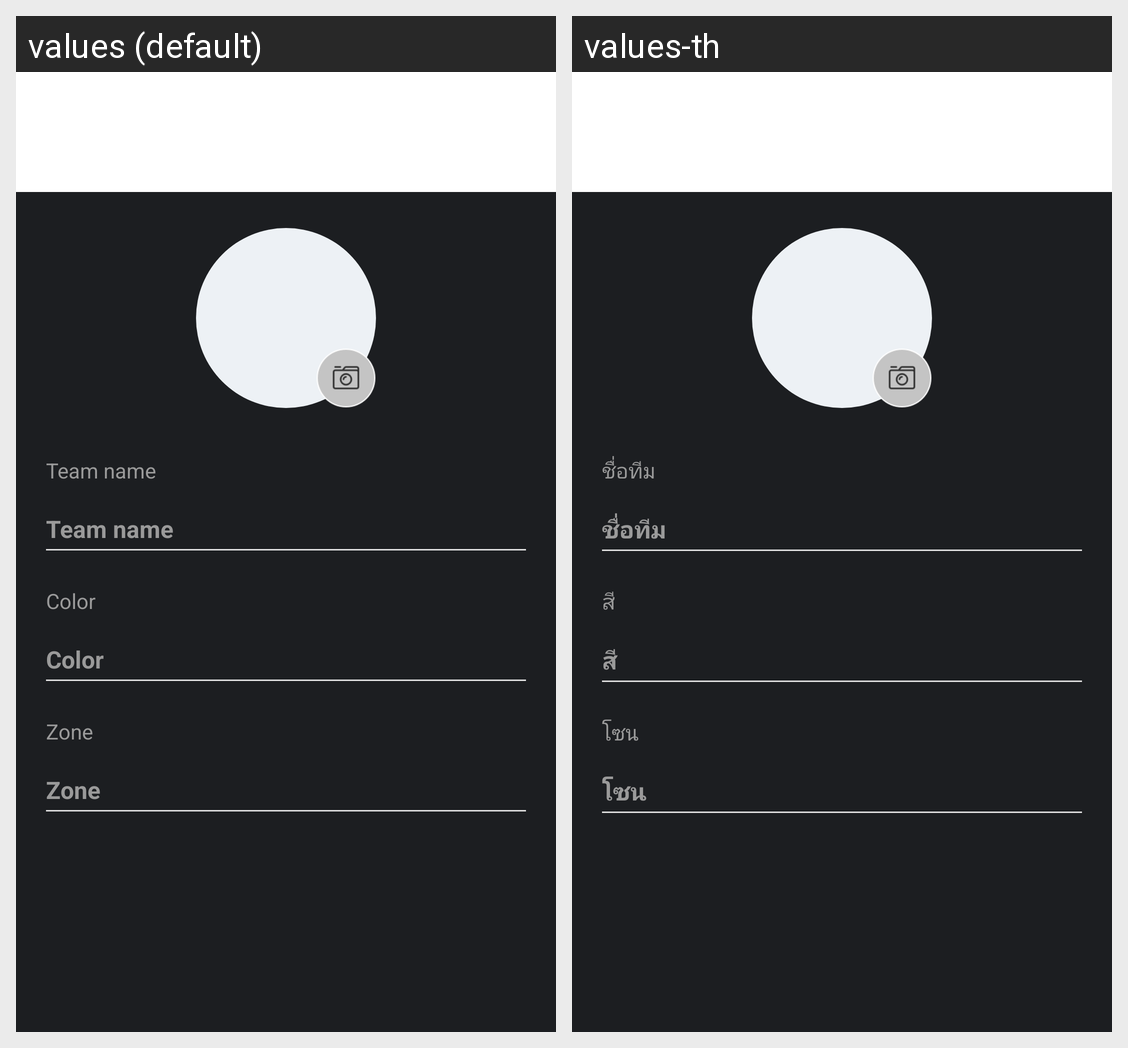

For this localized Android screen grid, give each drawn string resource with its value in every locale shown.
Android screen res/layout/screen_team_editor.xml rendered under 2 locales, left to right: values (default), values-th. Device: Nexus 5 (rendered at 1080×1920; each locale shown at half size, 540×960, under a caption strip naming it); theme Theme.Runex.TransparentStatus.
Strings drawn on this screen, with the default value and each locale's value (text and hints the layout hard-codes, and strings that could not be matched under every locale, appear in the picture but are not listed):

team_name
  values: Team name
  values-th: ชื่อทีม

color
  values: Color
  values-th: สี

zone
  values: Zone
  values-th: โซน
